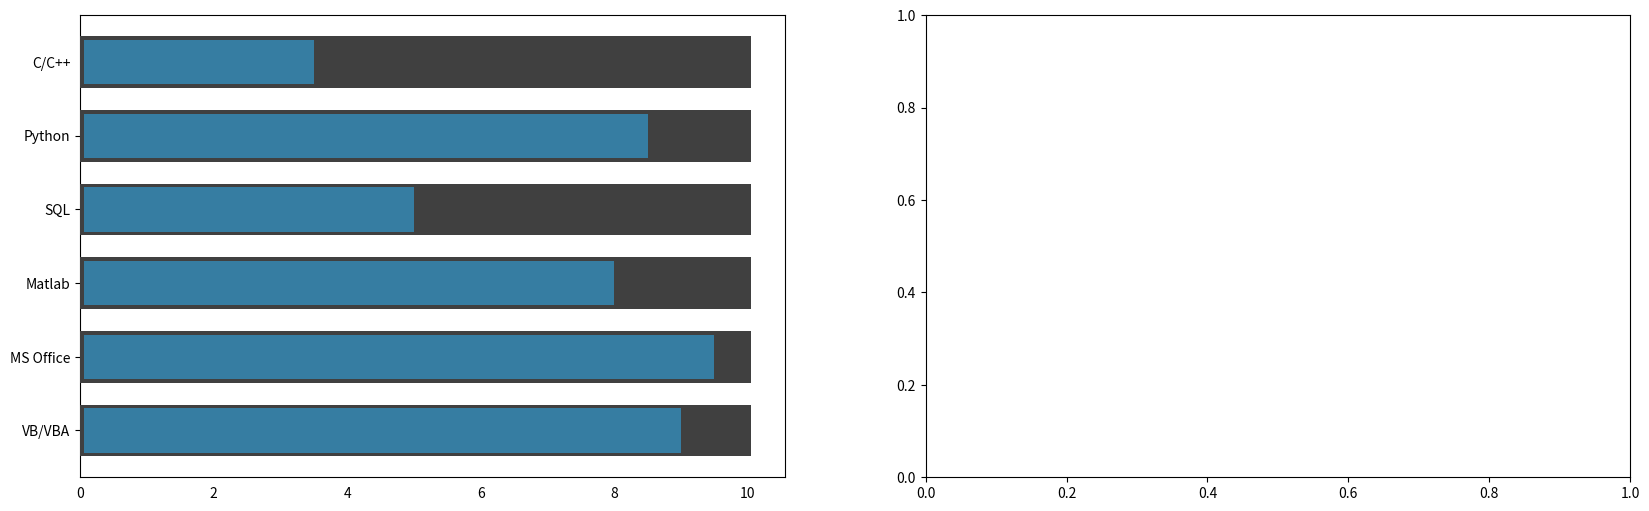

Generate this figure with matplotlib: (Note: this script raises an exception after producing the figure.)
import numpy as np
import matplotlib.pyplot as plt


# enter a dict of your skills and the rating
# between zero (none) and ten (best)
skills = {
    'C/C++': 3.5,
    'Python': 8.5,
    'SQL': 5,
    'Matlab': 8,
    'MS Office': 9.5,
    'VB/VBA': 9,
    'Ansys': 8,
    'CAD': 5.5,
    'German': 10,
    'English': 9.5,
    'French': 5.5
}

# define height of the background and height of the skill bar
# the value is between 0 and 1 (1 equals 100%)
heigh_b = 0.7
heigh_s = 0.6
# sets the font color, the color of the background bar and the color of the skill bar
# current values are in rgb (0 to 1) so divied the RGB by 255.
# other values may be used, like color name strings or hexavalues
color_font = (64/255, 64/255, 64/255)
color_bg = (64/255, 64/255, 64/255) # 'grey'
color_bar = (54/255, 125/255, 162/255) # 'tab:blue'

def generate_pic(
    skills,
    heigh_b=0.7,
    heigh_s=0.6,
    color_font=(64/255, 64/255, 64/255),
    color_bg=(64/255, 64/255, 64/255),
    color_bar=(54/255, 125/255, 162/255)
    ):
    """Plot and displays the given skill bar. Also saves it as svg  
    
    Args:
        skills (dict): Dictionary of skillnames and level of skills.
        heigh_b (float): Percentage of the height of the background bar. Should be greater than the skill bar. Defaults to 0.7.
        heigh_s (float): Percentage of the height of the skill bar. Should be lesser than the backgroud bar. Defaults to 0.6.
        color_font (color): Color of the font color. Defaults to dark grey.
        color_bg (color): Color of the font backgroundbar. Defaults to dark grey.
        color_bar (color): Color of the font skillbar. Defaults to blue.
    """
    skillnames = [k for k, _ in skills.items()]
    myskill = [v for _, v in skills.items()]
    maxskill = [10.05 for x in range(len(skillnames))]
    border = [0.05 for x in range(len(skillnames))]

    l_s = len(skillnames)
    l_h = int(np.ceil(l_s / 2))

    fig, (ax1, ax2) = plt.subplots(1, 2, figsize=(20,l_h))

    val1, val2 = myskill[0:l_h], myskill[l_h:l_s]
    label1, label2 = skillnames[0:l_h], skillnames[l_h:l_s]
    filler1, filler2 = maxskill[0:l_h], maxskill[l_h:l_s]
    border1, border2 = border[0:l_h], border[l_h:l_s]
    if len(val1) != len(val2):
        val2.append(0)
        label2.append("")
        filler2.append(0)
        border2.append(0)
        
    y_pos1 = np.arange(len(val1))
    y_pos2 = np.arange(len(val2))

    plot_dia(ax1, y_pos1, val1, filler1, border1, label1, heigh_s, heigh_b, color_bg, color_bar, color_font)
    plot_dia(ax2, y_pos2, val2, filler2, border2, label2, heigh_s, heigh_b, color_bg, color_bar, color_font)
    plt.tight_layout()
        
    plt.savefig("skills.svg", format="svg", transparent=True)
    # plt.show()


def plot_dia(ax, y_pos, val, filler, border, label, h1, h2, bg, bar, cfont):
    """plot and styles the diagram.
    
    Args:
        ax (axis): axis to plot on.
        y_pos (list): List of all y positions (0 to n).
        val (list): List of all values.
        filler (list): List of constant values.
        border (list): List of constant values.
        label (list): List of Labels for the skills.
        h1 (float): Percentage of the height of the skillbar.
        h2 (float): Percentage of the height of the backgroundbar.
        bg (color): Color of the background.
        bar (color): Color of the Skillbar.
        cfont (color): Color of the font.
    """
    ax.barh(y_pos, val, tick_label=label, zorder=2, height=h1, color=bar)
    ax.barh(y_pos, filler, tick_label=label, zorder=1, height=h2, color=bg)
    ax.barh(y_pos, border, tick_label=label, zorder=3, height=h2, color=bg)
    ax.invert_yaxis()
    for ticx in ax.xaxis.get_major_ticks():
        ticx.tick1line.set_visible(False)
        ticx.tick2line.set_visible(False)
    for ticy in ax.yaxis.get_major_ticks():
        ticy.tick1line.set_visible(False)
        ticy.tick2line.set_visible(False)
        ticy.label.set_fontsize(36)
        ticy.label.set_color(cfont)

    ax.spines['bottom'].set_visible(False)
    ax.spines['top'].set_visible(False)
    ax.spines['left'].set_visible(False)
    ax.spines['right'].set_visible(False)
    # plt.setp(ax.get_xticklabels(), color="w", fontsize=8)
    ax.get_xaxis().set_visible(False)
        

if __name__ == "__main__":
    generate_pic(skills, heigh_b, heigh_s, color_font, color_bg, color_bar)